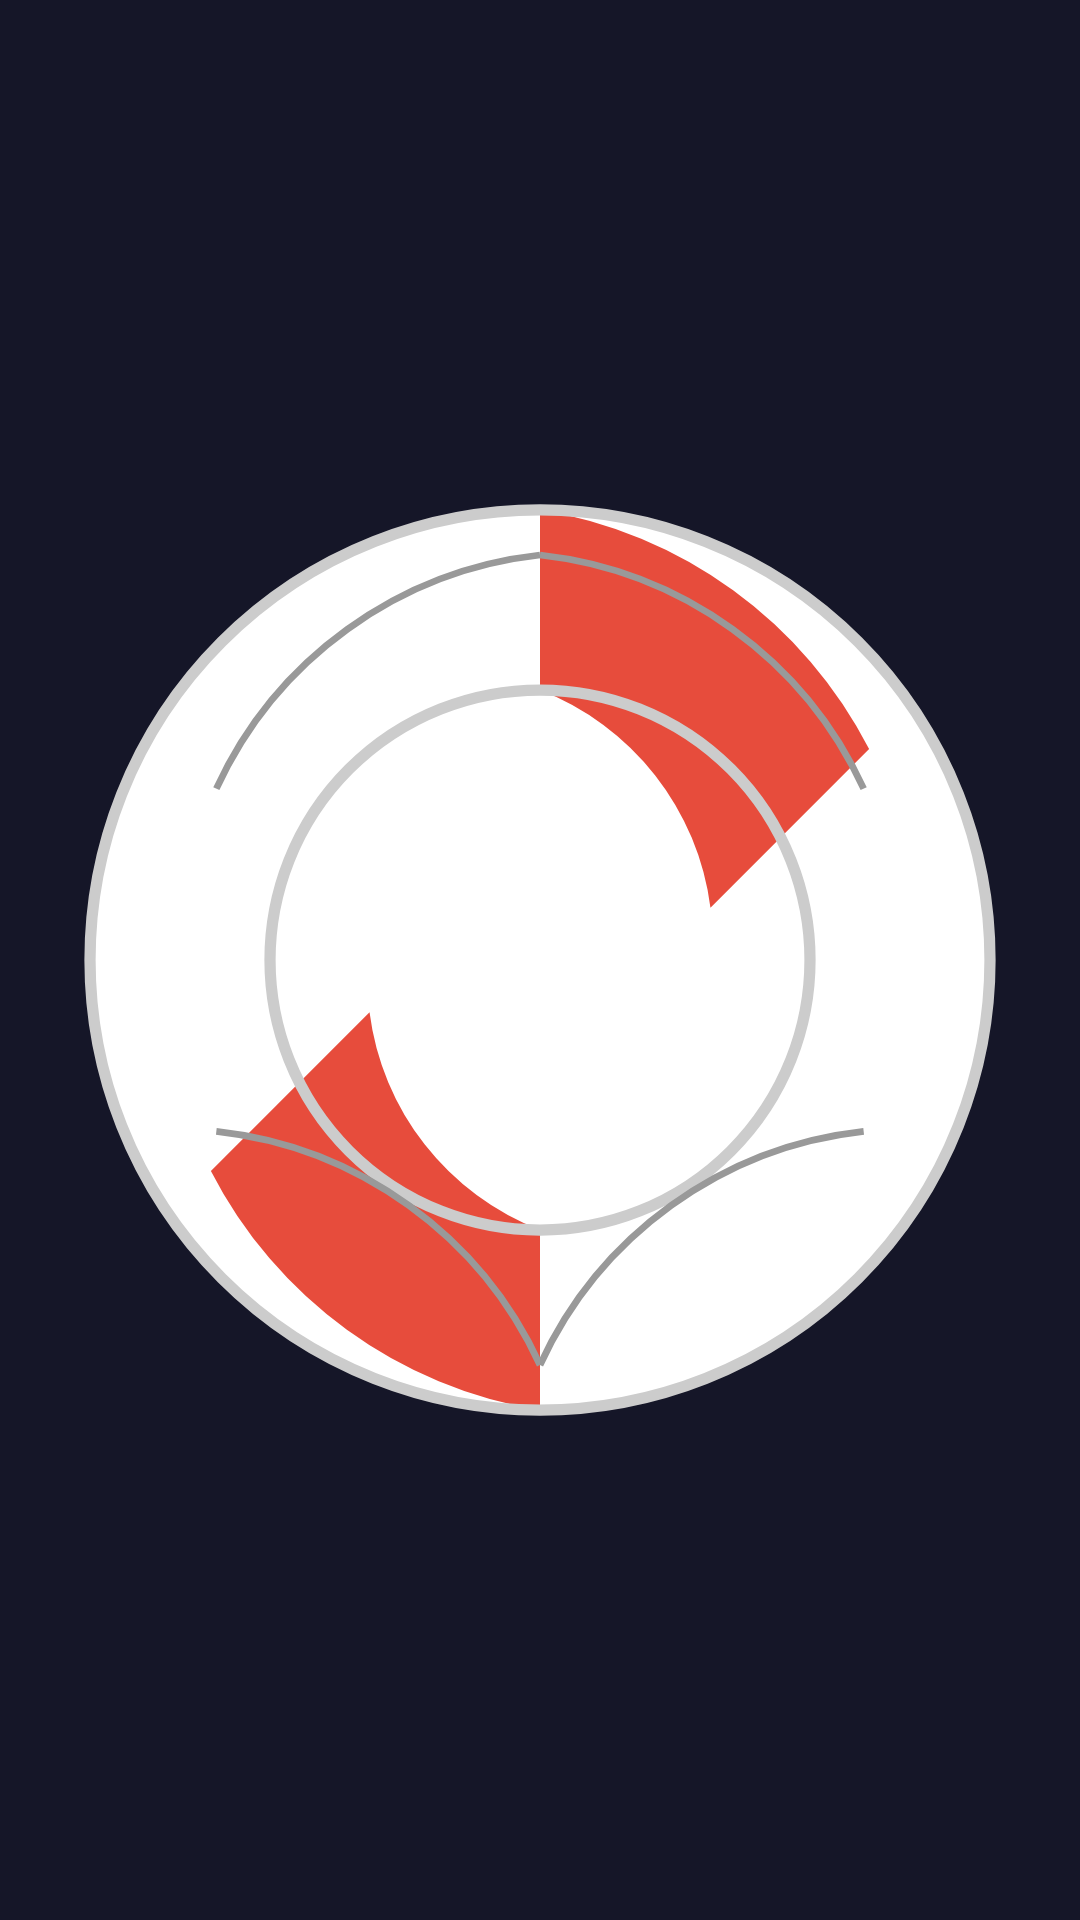

Write the Android layout XML for this screen, with the resource values it uses.
<!-- AndroidManifest.xml: application theme Theme.AIRescueRing -->
<!-- res/layout/overlay_chat_layout.xml -->
<?xml version="1.0" encoding="utf-8"?>
<FrameLayout xmlns:android="http://schemas.android.com/apk/res/android"
    xmlns:app="http://schemas.android.com/apk/res-auto"
    xmlns:tools="http://schemas.android.com/tools"
    android:id="@+id/overlayRoot"
    android:layout_width="match_parent"
    android:layout_height="match_parent"
    android:background="@android:color/transparent"
    android:clickable="false"
    android:focusable="false"
    android:focusableInTouchMode="false">

    
    <FrameLayout
        android:id="@+id/rescueRingContainer"
        android:layout_width="match_parent"
        android:layout_height="match_parent"
        android:clickable="true"
        android:focusable="true"
        android:focusableInTouchMode="true">

        <ImageView
            android:id="@+id/floating_dot"
            android:layout_width="match_parent"
            android:layout_height="match_parent"
            android:src="@drawable/ic_rescue_ring"
            android:contentDescription="@string/app_name"
            android:clickable="true"
            android:focusable="true"
            android:focusableInTouchMode="true"
            android:visibility="visible" />
    </FrameLayout>

    
    <LinearLayout
        android:id="@+id/chatContainer"
        android:layout_width="match_parent"
        android:layout_height="match_parent"
        android:orientation="vertical"
        android:background="#F5F5F5"
        android:visibility="gone"
        android:clickable="true"
        android:focusable="true">

        
        <LinearLayout
            android:layout_width="match_parent"
            android:layout_height="wrap_content"
            android:orientation="vertical"
            android:background="#6200EE">

            
            <ImageView
                android:id="@+id/topRescueRing"
                android:layout_width="48dp"
                android:layout_height="48dp"
                android:layout_gravity="center_horizontal"
                android:layout_marginTop="8dp"
                android:src="@drawable/ic_rescue_ring"
                android:contentDescription="@string/app_name" />

            
            <LinearLayout
                android:layout_width="match_parent"
                android:layout_height="wrap_content"
                android:orientation="horizontal"
                android:padding="12dp"
                android:paddingTop="8dp"
                android:gravity="center_vertical">

                <TextView
                    android:layout_width="0dp"
                    android:layout_height="wrap_content"
                    android:layout_weight="1"
                    android:text="AI Rescue Assistant"
                    android:textSize="18sp"
                    android:textStyle="bold"
                    android:textColor="#FFFFFF"
                    android:gravity="center" />

                <Button
                    android:id="@+id/closeButton"
                    android:layout_width="40dp"
                    android:layout_height="40dp"
                    android:text="✕"
                    android:textSize="18sp"
                    android:minHeight="0dp"
                    android:minWidth="0dp"
                    android:background="@android:color/transparent"
                    android:textColor="#FFFFFF" />
            </LinearLayout>
        </LinearLayout>

        
        <androidx.recyclerview.widget.RecyclerView
            android:id="@+id/messagesRecyclerView"
            android:layout_width="match_parent"
            android:layout_height="0dp"
            android:layout_weight="1"
            android:padding="12dp"
            android:paddingBottom="20dp"
            android:clipToPadding="false"
            android:scrollbarStyle="outsideOverlay"
            android:background="#FFFFFF"
            tools:listitem="@layout/item_chat_message" />

        
        <ProgressBar
            android:id="@+id/loadingIndicator"
            android:layout_width="wrap_content"
            android:layout_height="wrap_content"
            android:layout_gravity="center_horizontal"
            android:layout_marginVertical="8dp"
            android:visibility="gone" />

        
        <LinearLayout
            android:layout_width="match_parent"
            android:layout_height="wrap_content"
            android:orientation="horizontal"
            android:padding="10dp"
            android:paddingTop="12dp"
            android:paddingBottom="12dp"
            android:gravity="center_vertical"
            android:background="#F5F5F5">

            <EditText
                android:id="@+id/messageInput"
                android:layout_width="0dp"
                android:layout_height="wrap_content"
                android:layout_weight="1"
                android:hint="Ask me anything..."
                android:minHeight="48dp"
                android:background="@android:drawable/edit_text"
                android:padding="12dp"
                android:inputType="textCapSentences|textMultiLine"
                android:maxLines="4"
                android:textSize="16sp" />

            <Button
                android:id="@+id/voiceButton"
                android:layout_width="48dp"
                android:layout_height="48dp"
                android:text="🎤"
                android:textSize="20sp"
                android:layout_marginStart="6dp"
                android:minHeight="0dp"
                android:minWidth="0dp"
                android:background="@android:color/transparent" />

            <Button
                android:id="@+id/sendButton"
                android:layout_width="48dp"
                android:layout_height="48dp"
                android:text="➤"
                android:textSize="20sp"
                android:layout_marginStart="4dp"
                android:minHeight="0dp"
                android:minWidth="0dp"
                android:background="@android:color/transparent" />
        </LinearLayout>
    </LinearLayout>

</FrameLayout>
<!-- res/layout/item_chat_message.xml (included above) -->
<?xml version="1.0" encoding="utf-8"?>
<LinearLayout xmlns:android="http://schemas.android.com/apk/res/android"
    xmlns:app="http://schemas.android.com/apk/res-auto"
    android:layout_width="match_parent"
    android:layout_height="wrap_content"
    android:orientation="vertical"
    android:paddingHorizontal="8dp"
    android:paddingVertical="6dp">

    <androidx.cardview.widget.CardView
        android:id="@+id/messageCard"
        android:layout_width="wrap_content"
        android:layout_height="wrap_content"
        android:layout_gravity="start"
        android:maxWidth="320dp"
        app:cardCornerRadius="18dp"
        app:cardElevation="1dp"
        app:cardBackgroundColor="@color/chat_assistant_bubble">

        <LinearLayout
            android:layout_width="wrap_content"
            android:layout_height="wrap_content"
            android:orientation="vertical"
            android:paddingHorizontal="16dp"
            android:paddingVertical="12dp">

            <TextView
                android:id="@+id/messageRole"
                android:layout_width="wrap_content"
                android:layout_height="wrap_content"
                android:text="Assistant"
                android:textSize="12sp"
                android:textStyle="bold"
                android:textColor="@color/primary"
                android:layout_marginBottom="4dp" />

            <TextView
                android:id="@+id/messageText"
                android:layout_width="wrap_content"
                android:layout_height="wrap_content"
                android:text="Message content"
                android:textSize="16sp"
                android:lineSpacingMultiplier="1.3"
                android:textColor="?android:attr/textColorPrimary"
                android:textIsSelectable="true" />

            
            <LinearLayout
                android:id="@+id/actionButtonsContainer"
                android:layout_width="wrap_content"
                android:layout_height="wrap_content"
                android:orientation="horizontal"
                android:layout_marginTop="12dp"
                android:visibility="gone">

                <Button
                    android:id="@+id/approveButton"
                    android:layout_width="wrap_content"
                    android:layout_height="40dp"
                    android:text="✓ Approve"
                    android:minHeight="40dp"
                    android:paddingHorizontal="16dp"
                    android:textSize="14sp"
                    android:backgroundTint="@color/success"
                    android:textColor="@color/white" />

                <Button
                    android:id="@+id/refineButton"
                    android:layout_width="wrap_content"
                    android:layout_height="40dp"
                    android:text="Refine"
                    android:minHeight="40dp"
                    android:paddingHorizontal="16dp"
                    android:layout_marginStart="8dp"
                    android:textSize="14sp"
                    style="?android:attr/buttonBarButtonStyle" />
            </LinearLayout>

            <TextView
                android:id="@+id/messageTime"
                android:layout_width="wrap_content"
                android:layout_height="wrap_content"
                android:text="12:34"
                android:textSize="11sp"
                android:textColor="?android:attr/textColorSecondary"
                android:layout_marginTop="6dp" />

            
            <LinearLayout
                android:id="@+id/aiActionButtonsContainer"
                android:layout_width="wrap_content"
                android:layout_height="wrap_content"
                android:orientation="horizontal"
                android:layout_marginTop="12dp"
                android:visibility="gone">

                <Button
                    android:id="@+id/aiApproveButton"
                    android:layout_width="wrap_content"
                    android:layout_height="40dp"
                    android:text="✓ Approve"
                    android:textSize="14sp"
                    android:minHeight="40dp"
                    android:paddingHorizontal="16dp"
                    android:layout_marginEnd="8dp"
                    android:backgroundTint="@color/success"
                    android:textColor="@color/white" />

                <Button
                    android:id="@+id/aiRefineButton"
                    android:layout_width="wrap_content"
                    android:layout_height="40dp"
                    android:text="✎ Refine"
                    android:textSize="14sp"
                    android:minHeight="40dp"
                    android:paddingHorizontal="16dp"
                    style="?android:attr/buttonBarButtonStyle" />
            </LinearLayout>
        </LinearLayout>
    </androidx.cardview.widget.CardView>

</LinearLayout>
<!-- resources referenced by this layout -->
<resources>
  <color name="chat_assistant_bubble">#2A2B5A</color>
  <color name="primary">#1A1B3A</color>
  <color name="success">#2E7D4F</color>
  <color name="white">#FFFFFFFF</color>
  <!-- drawable ic_rescue_ring: vector/xml drawable (drawable, 2078 chars, omitted) -->
  <string name="app_name">J-AI-mes</string>
  <style name="Theme.AIRescueRing" parent="Base.Theme.AIRescueRing" />
  <style name="Base.Theme.AIRescueRing" parent="Theme.Material3.DayNight.NoActionBar">
          
          <item name="colorPrimary">@color/primary</item>
          <item name="colorPrimaryDark">@color/primary_dark</item>
          <item name="colorPrimaryVariant">@color/primary_variant</item>
          
          
          <item name="colorSecondary">@color/secondary</item>
          <item name="colorSecondaryVariant">@color/secondary_dark</item>
          
          
          <item name="android:colorBackground">@color/background</item>
          <item name="colorSurface">@color/surface</item>
          <item name="colorSurfaceVariant">@color/surface_variant</item>
          
          
          <item name="colorOnPrimary">@color/accent_gold</item>
          <item name="colorOnSecondary">@color/primary</item>
          <item name="colorOnSurface">@color/text_primary</item>
          
          
          <item name="android:statusBarColor">@color/primary_dark</item>
          <item name="android:windowLightStatusBar">false</item>
          <item name="android:navigationBarColor">@color/primary_dark</item>
      </style>
  <color name="primary_dark">#0F1029</color>
  <color name="primary_variant">#12132E</color>
  <color name="secondary">#D4AF37</color>
  <color name="secondary_dark">#B8941F</color>
  <color name="background">#151628</color>
  <color name="surface">#1E1F3D</color>
  <color name="surface_variant">#252648</color>
  <color name="accent_gold">#D4AF37</color>
  <color name="text_primary">#F5F0E8</color>
</resources>
